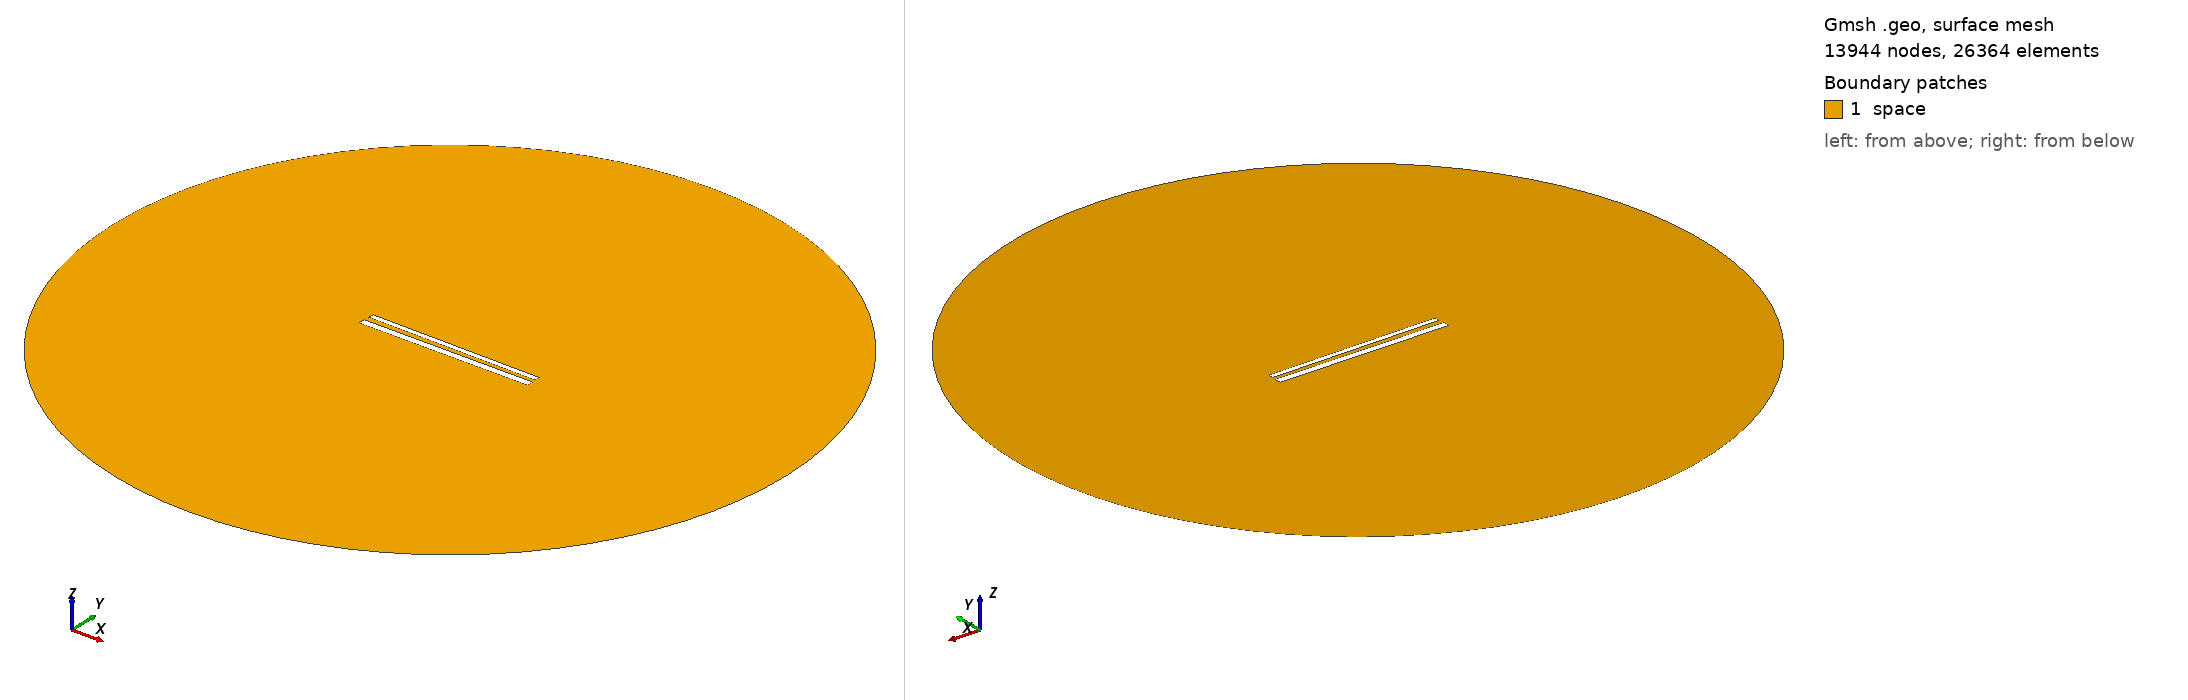

Gmsh geometry script, surface-meshed: 13944 nodes, 26364 surface elements. Boundary patches (legend numbers): 1 space. Left view from above one corner, right view from below the opposite corner. Legend entries are the model's physical surfaces. The drawing asked Gmsh for element sizes between 1% and 20% of the model's largest extent; the script's own settings can give other sizes.

=== 578.geo (drawn) ===
// Set the geometry kernel
SetFactory("OpenCASCADE");

//---------------------------------------
// Rectangles
//---------------------------------------

// Rectangle 1 (top)
Point(1) = {-49.62222222222222, 1.5166666666666666, 0, 1.0};
Point(2) = {49.62222222222222, 1.5166666666666666, 0, 1.0};
Point(3) = {49.62222222222222, 4.761111111111111, 0, 1.0};
Point(4) = {-49.62222222222222, 4.761111111111111, 0, 1.0};

Line(1) = {1, 2};
Line(2) = {2, 3};
Line(3) = {3, 4};
Line(4) = {4, 1};

Line Loop(1) = {1, 2, 3, 4};
Plane Surface(1) = {1};

Rotate { {0, 0, 1}, {0,  1.1388888888888888,  0}, -0.01 } {
  Surface{1};
}

// Rectangle 2 (bottom)
Point(5) = {-50,-1.1388888888888888, 0, 1.0};
Point(6) = { 50,-1.1388888888888888, 0, 1.0};
Point(7) = { 50,-5.138888888888889, 0, 1.0};
Point(8) = {-50,-5.138888888888889, 0, 1.0};

Line(5) = {5, 6};
Line(6) = {6, 7};
Line(7) = {7, 8};
Line(8) = {8, 5};

Line Loop(2) = {5, 6, 7, 8};
Plane Surface(2) = {2}; 


//---------------------------------------
// Circle
//---------------------------------------

// Define points
Point(9) = {0, 0, 0};        // Center
Point(10) = {200, 0, 0};     // Start point
Point(11) = {0, 200, 0};     // 90 degrees
Point(12) = {-200, 0, 0};    // 180 degrees
Point(13) = {0, -200, 0};    // 270 degrees

// Define circle arcs (each needs start, center, end)
Circle(9) = {10, 9, 11};
Circle(10) = {11, 9, 12};
Circle(11) = {12, 9, 13};
Circle(12) = {13, 9, 10};

// Define curve loop and surface if needed
Curve Loop(3) = {9, 10, 11, 12};
Surface(3) = {3};

// Subtract Rectangles from Circle
BooleanDifference{ Surface{3}; Delete; }{ Surface{1}; Surface{2}; Delete; }

//---------------------------------------
// Transfinite Lines and Surface
//---------------------------------------
r = 7;
Transfinite Line {1, 3} = 50*r Using Progression 1;
Transfinite Line {2, 4} = 2*r Using Progression 1;
Transfinite Line {5, 7} = 50*r Using Progression 1;
Transfinite Line {6, 8} = 2*r Using Progression 1;
Transfinite Line {9, 10, 11, 12} = 20 Using Progression 1;

//---------------------------------------
// Define Physical Groups
//---------------------------------------                

//--- Physical Curves
// Physical groups for boundaries
Physical Line("force_segment", 10) = {1};
Physical Line("upper_plate", 11) = {2, 3, 4};
Physical Line("lower_plate", 12) = {5, 6, 7, 8};
Physical Line("boundary", 20) = {9, 10, 11, 12};

//--- Physical Surfaces
Physical Surface("space", 30) = {3};

//---------------------------------------
// 6. Generate the Mesh
//---------------------------------------
Mesh 2;  // 2D mesh generation
